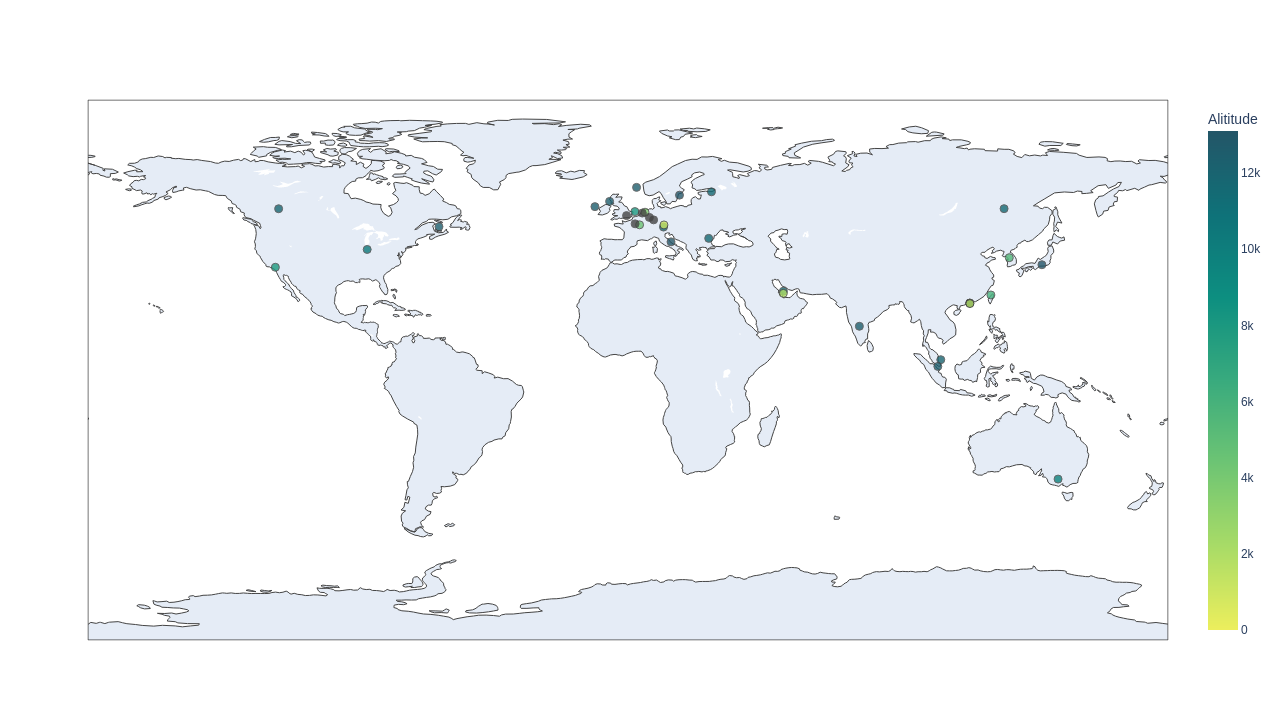

Data behind this chart, as committed beside it:
A/C, Type, MSN, Altitude, Grounded, Export
DLH425, A350 941, 136.0, 12497, False, 17-11-2021
DLH475, A350-941, 390.0, 12497, False, 17-11-2021
DLH471, A350-941, 212.0, , True, 17-11-2021
DAL284, A350-941, 164.0, 5464, False, 17-11-2021
SAS908, A350-941, 378.0, 12497, False, 17-11-2021
MAU14, A350 941, 145.0, 4412, False, 17-11-2021
CPA475, A350 941, 29.0, 6050, False, 17-11-2021
DAL134, A350-941, 267.0, 8115, False, 17-11-2021
CPA418, A350 941, 85.0, , True, 17-11-2021
CPA930, A350 941, 128.0, , True, 17-11-2021
FIN16, Airbus A350-941, 22.0, 12497, False, 17-11-2021
CCA597, A350-941, , 11582, False, 17-11-2021
FWI41D, A350 941, 82.0, , True, 17-11-2021
BAW8C, A350-1041, , 11887, False, 17-11-2021
SIA228, A350-900, , 9685, False, 17-11-2021
BAW138, Airbus 350-1041, 402.0, 11582, False, 17-11-2021
BAW106, A350-1041, 432.0, , True, 17-11-2021
VIR24M, Airbus A350-1041, 298.0, 7910, False, 17-11-2021
CAL101, A350 941, 57.0, 13084, False, 17-11-2021
SIA52, A350 941, 37.0, 13106, False, 17-11-2021
SIA346, A350 941, 62.0, 13106, False, 17-11-2021
SIA324, Airbus A350 941, 140.0, 3635, False, 17-11-2021
SIA332, A350 941, 81.0, 1143, False, 17-11-2021
SIA319, A350 941, 84.0, 12497, False, 17-11-2021
BAW118, 350-1041, 340.0, 11582, False, 17-11-2021
CAL2722, A350-941, 105.0, 11918, False, 17-11-2021
1003, A350-941, , , True, 17-11-2021
AFR191, A350-941, 349.0, 11582, False, 17-11-2021
AFR291, A350-941, 479.0, 11582, False, 17-11-2021
AAR2513, Airbus A350 941, 144.0, 10363, False, 17-11-2021
CPA495, A350 941, 148.0, 2065, False, 17-11-2021
CPA271, 350-1041, 306.0, , True, 17-11-2021
QTR04C, A350-1041, , 1996, False, 17-11-2021
QTR954, A350 941, 33.0, 12497, False, 17-11-2021
